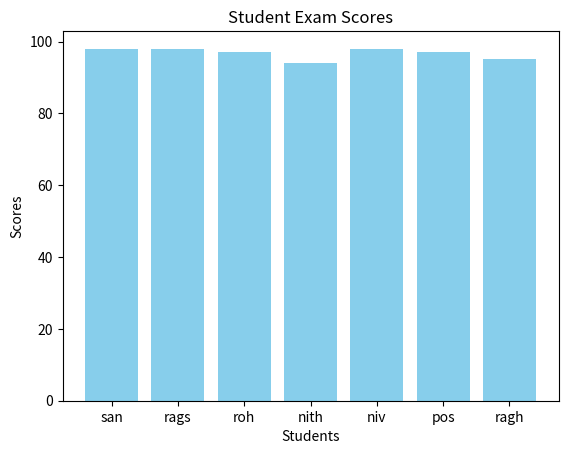

The matplotlib source for this figure:
import matplotlib.pyplot as plt
students=["san","rags","roh","nith","niv","pos","ragh"]
scores=[98,98,97,94,98,97,95]
plt.bar(students,scores,color='skyblue')
plt.xlabel('Students')
plt.ylabel('Scores')
plt.title('Student Exam Scores')
plt.show()


